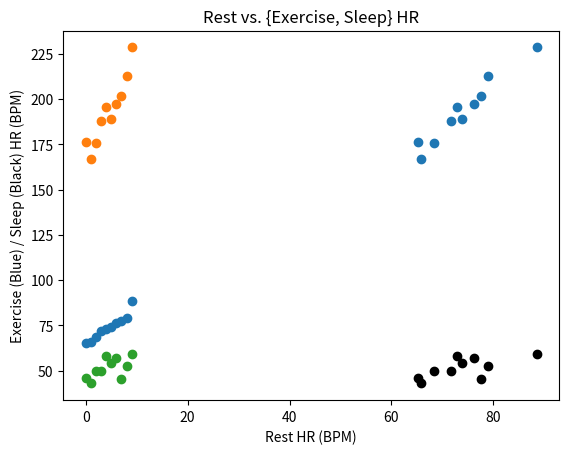
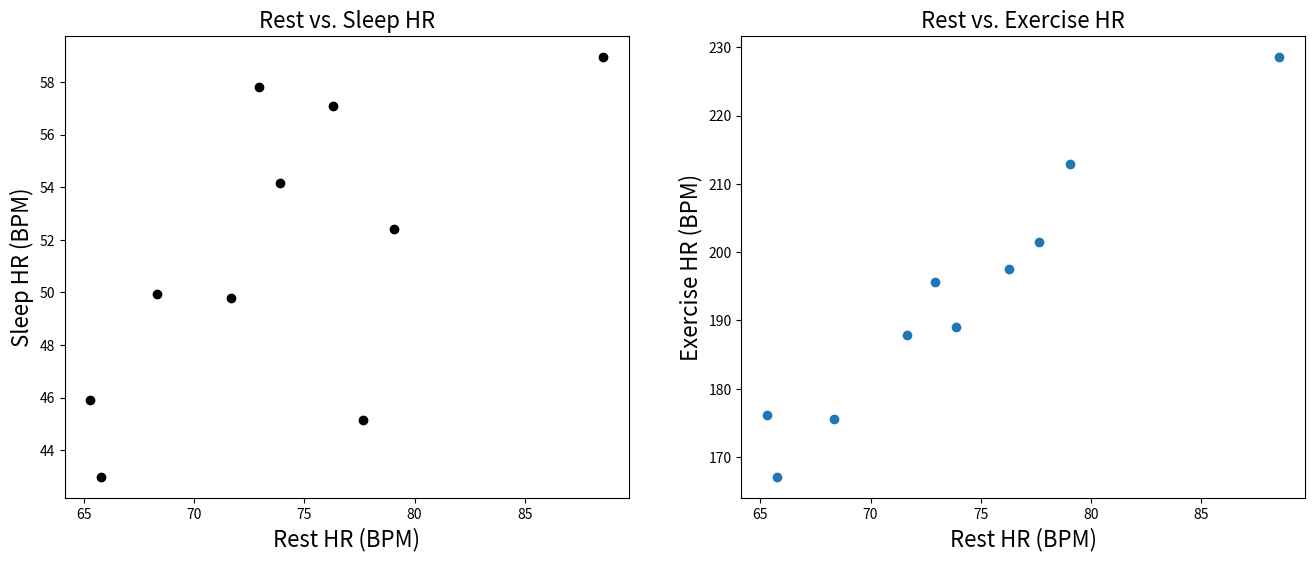
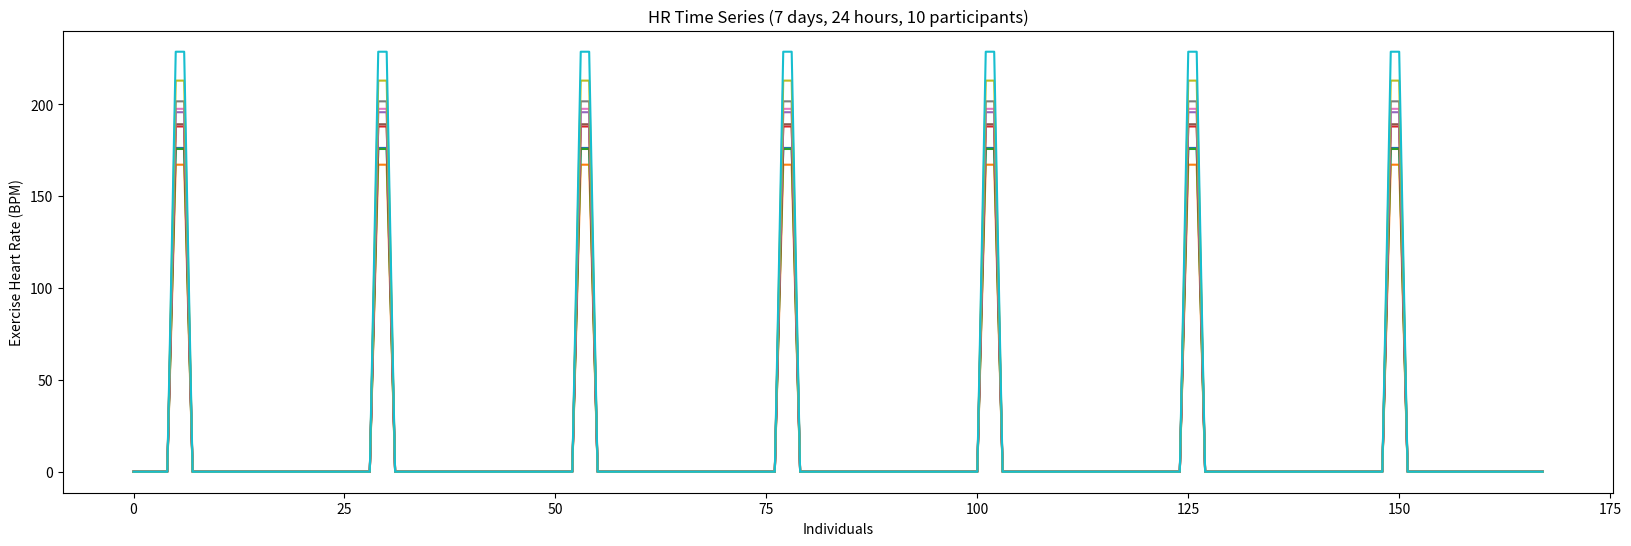
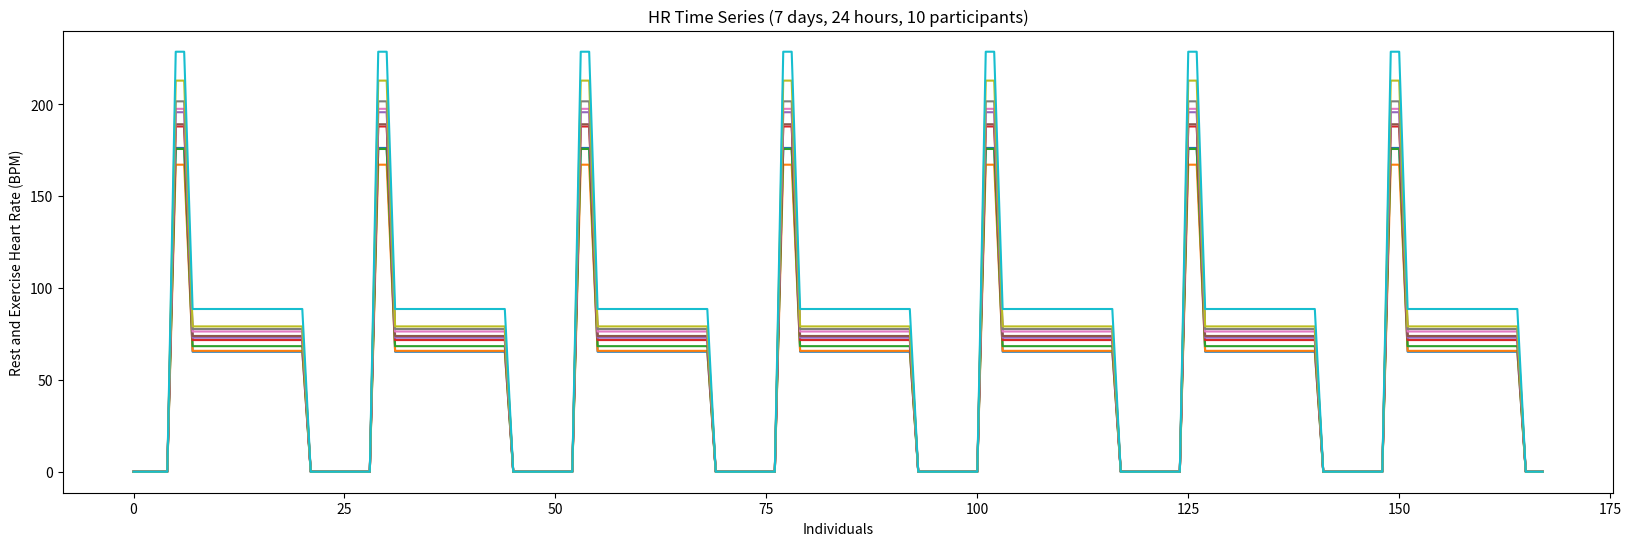
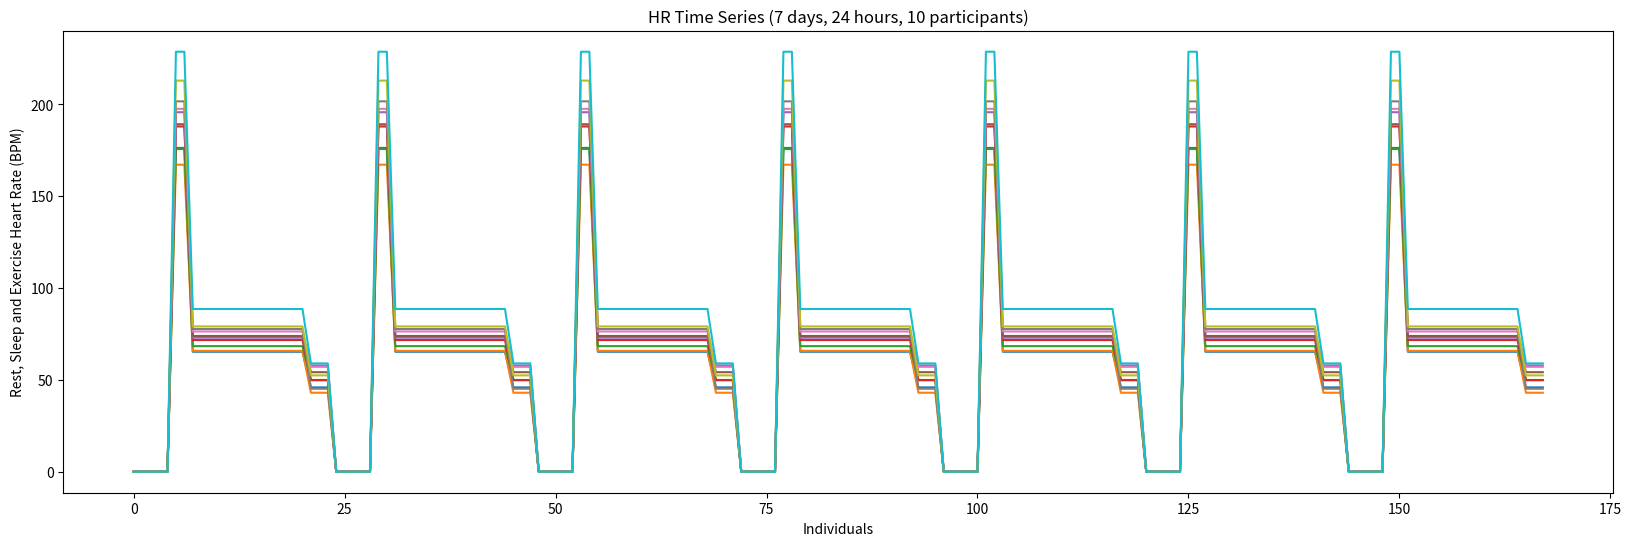
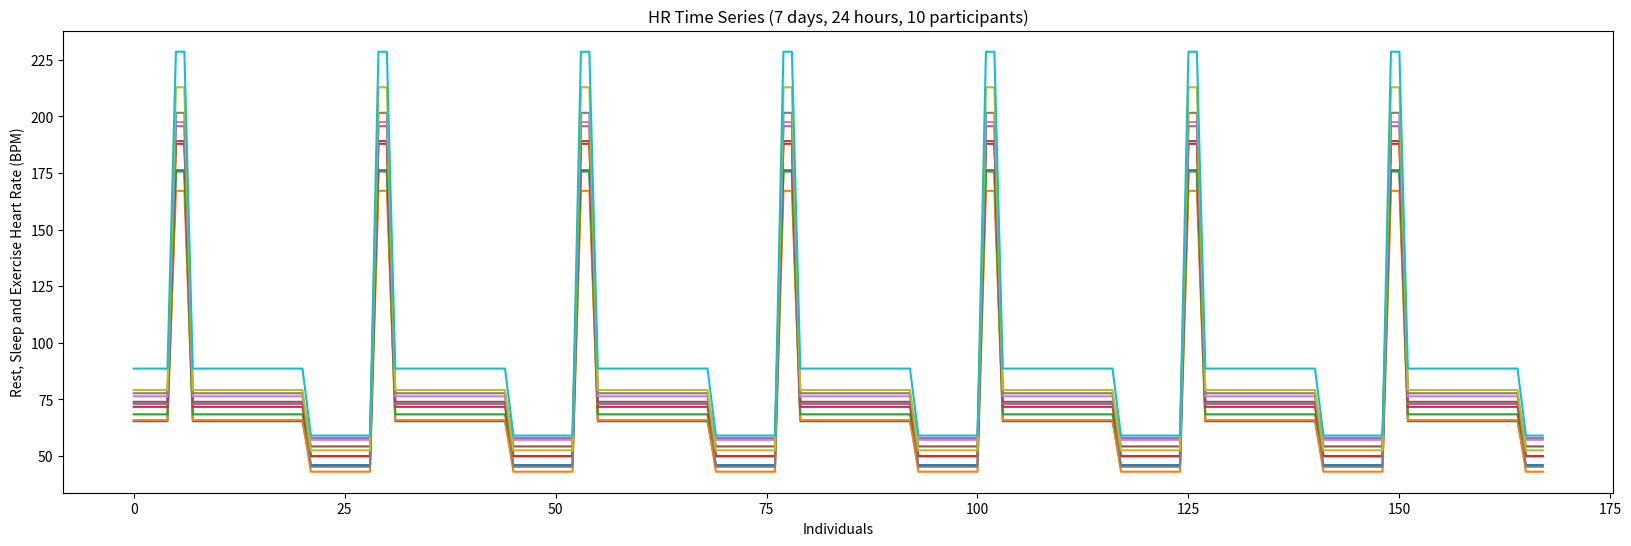
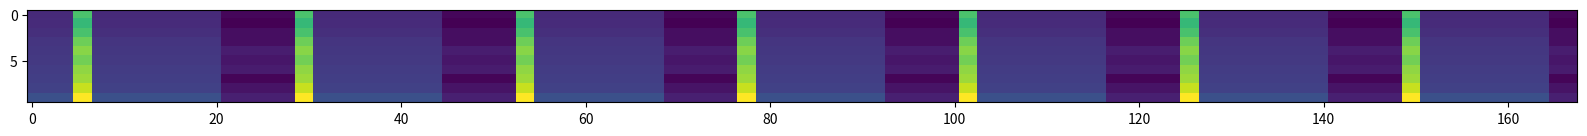

Reproduce these figures in Python, in order.
# Before doing anything, we will import 
# all the stuff we think we need
import numpy as np
import matplotlib.pyplot as plt

# Let's define the variables we need
n = 10 # We need the number of individuals 

# Population Rest Heart Rate definitions
hr_r = 75           # We need the aaverage Rest HR in Austin for 25-years old individuals 
hr_r_sd_factor = .1 # Standard Deviation factor for the Rest HR (10% of the mean)

# Population Sleep and Exercise definitions
hr_e_factor = 2.6   # We need the increase in HR from Rest during high-intensity exercise. 
                    # This will allow us to compute the Exercise HR given each 
                    #   individuals' Rest HR, say from `75 * 2.6 = 195`
hr_s_factor = .7    # Decrease in HR during sleep. HR during sleep is only about 
                    #   70% that during awake rest. Say `75 * 0.7 = 52.5`
add_var_factor =.05 # Factor determining the additional variance added to HR during 
                    #   Sleep and Exercise periods (variance beyond Rest HR variance).

# Time variables
duration_exercise = 2  # Number of hours of high-intensity exercise per day
duration_sleep    = 8  # Number of hours of sleep per day
duration_day      = 24 # Number of hours in a day
duration_week     = 7  # Number of days in a week

# First we define the variables needed for the *Rest HR* 
Rest_mean = hr_r # This is the mean HR of all 25-years old Austinites 
Rest_SD = Rest_mean * hr_r_sd_factor # we set the SD to be 10% of the mean HR

# We will create the distribution of rest HR using randn 
#
# randn generates random numbers with mean 0 and SD = 1
# To match the needed distribution in our situation
# we add to the numbers generated by `randn` the mean HR 
# and multiple by the SD of the HR
hr_rest_individuals = Rest_mean + Rest_SD * np.random.randn(n,1) 

# Next, we will sort the individuals from the lowest to the highest Resting HR
# This will represent our simulated distribution of 25-years old Austinites' HR
# It will be the base for many of the following operations
hr_rest_individuals = np.sort(hr_rest_individuals, axis=0)  

# Let's plot these individuals 
plt.plot(hr_rest_individuals, "o");
plt.title('Rest HR');
plt.xlabel('Individuals');
plt.ylabel('Rest HR (BPM)');

# Exercise HR

# The mean HR of all 25-years old Austinites 
#  during high-intensity Exercise. Not how we start from the Rest HR
# After thatm, we scale the values to the mean Exercise HR, 
#  this operation assures a correlation of 1 between the Rest and Exercise HR 
Exercise_mean = hr_rest_individuals * hr_e_factor

# We reduce the correlation between Rest and Exercise HR by adding a small
#  variation (Standard Deviation, SD) to the Exercise HR data  
Exercise_SD = hr_rest_individuals * add_var_factor

# We will create the distribution of rest HR using randn 
#
# randn generates random numbers with mean 0 and SD = 1
# To match the needed distribution in our situation
#  we add to the numbers generated by `randn` the mean HR 
#  and multiple by the SD of the HR
hr_exercise_individuals = Exercise_mean + Exercise_SD * np.random.randn(n,1) 

# Note that here we do not sort. This is because sorting would make us loose 
#  the pairing between hr_exercise_individuals and hr_rest_individuals.
# Instead, we want to keep the entries in the two arrays paired, so that
#  subject 1 in the first array corresponds to subject 1 in the second.

plt.plot(hr_exercise_individuals, "o"); 
plt.title('Exercise HR');
plt.xlabel('Individuals');
plt.ylabel('Heart Rate (BPM)');

# Sleep HR

# The mean HR of all 25-years old Austinites 
#  during Sleep. Not how we start from the Rest HR
Sleep_mean = hr_rest_individuals * hr_s_factor

# We reduce the correlation between Rest and Sleep HR by adding a small
#  variation (Standard Deviation, SD) to the Sleep HR data  
Sleep_SD = hr_rest_individuals * add_var_factor

# We will create the distribution of rest HR using randn 
#
# randn generates random numbers with mean 0 and SD = 1
# To match the needed distribution in our situation
#  we add to the numbers generated by `randn` the mean HR 
#  and multiple by the SD of the HR
hr_sleep_individuals = Sleep_mean + Sleep_SD * np.random.randn(n,1) 

# Note that here we do not sort. This is because sorting would make us loose 
#  the pairing between hr_exercise_individuals and hr_rest_individuals.
# Instead, we want to keep the entries in the two arrays paired, so that
#  subject 1 in the first array corresponds to subject 1 in the second.

plt.plot(hr_sleep_individuals, "o"); 
plt.title('Sleep HR');
plt.xlabel('Individuals');
plt.ylabel('Heart Rate (BPM)');

plt.scatter(hr_rest_individuals, hr_sleep_individuals, color='k');
plt.scatter(hr_rest_individuals, hr_exercise_individuals);
plt.title('Rest vs. {Exercise, Sleep} HR');
plt.xlabel('Rest HR (BPM)');
plt.ylabel('Exercise (Blue) / Sleep (Black) HR (BPM)');

FontSize = 16 # Note. I am setting s slightly larger font size, it looks better

fig, ax = plt.subplots(1,2, figsize=(16,6)); # Here I open a few sub-plots and set the figure size

# I do the actul plot of the `rest HR` below
ax[0].scatter(hr_rest_individuals, hr_sleep_individuals, color='k'); 

# The three lines below, set the lables and the titles 
#   with the font size I chose above.
ax[0].set_xlabel("Rest HR (BPM)", fontsize=FontSize); 
ax[0].set_ylabel("Sleep HR (BPM)", fontsize=FontSize);
ax[0].set_title('Rest vs. Sleep HR', fontsize=FontSize);

# The lines below are identical to the ones above but for `exercise`
ax[1].scatter(hr_rest_individuals, hr_exercise_individuals);
ax[1].set_xlabel("Rest HR (BPM)", fontsize=FontSize);
ax[1].set_ylabel("Exercise HR (BPM)", fontsize=FontSize);
ax[1].set_title('Rest vs. Exercise HR', fontsize=FontSize);

# The first thing we will do is to simulate 
#   the array to hold 10 individuals and 7 x 24 hours
#   this means that we will need to create an array 10 x 168 
HR_time_series = np.zeros([n, duration_day*duration_week])

# Preparing indices to address the 168 hours.
#
# After creating the array we will want to create helpful variables
#   holding the indices into the array for the various periods
#   sleep, exercise and rest.

# So, we will need to index the different time allocations, sleep, rest, exercise 
#   in the propert hour-slots, for each day of the week. To do so, we prepare
#   variables that will hold the time slots in hours of the day, 
#   yet, coded in 0-based Python indices (the `-1` below will do this trick).
time_exercise = np.array([6,8])-1      # Hours of the day exercise start and end 
                                       #   in python's 0-based indexing
time_rest     = np.array([8,22])-1     # Hours of the day the normal 'rest' activities
                                       #   start and end in python's 0-based indexing
                                       #   8 am to 10 pm
        
# We will treat Sleeptime as divided into night sleep (until midnight) 
#   and morning sleep 12-5am. This will help with some of the indexing we will
#   need to do.
time_sleep_n  = np.array([22,25])-1    # Hours of the *night* dedicated to sleep
                                       #   start and end in python's 0-based indexing
                                       #   10 pm to 12 am
time_sleep_m  = np.array([1,6])-1     # Hours of the *morning* dedicated to sleep
                                       #   start and end in python's 0-based indexing
                                       #   12 am to 6 am

# To prepare for adding in the Exercise HR 
#   will then want to zero-out all
#   the time series in the relevant 2-hours.

# Day 1:
# We build a range of indices between the start and end point
day1 = np.arange(time_exercise[0],time_exercise[1])
HR_time_series[:,day1] = hr_exercise_individuals

# To use the same variables created above for day 1 and get 
# the correct indices for day 2, 3 ,4 etc, we will add 24 
# (duration_day) cumulatively to each new day

# Day 2:
day2 = day1 + duration_day # adding 24 to the indices of day 1
HR_time_series[:,day2] = hr_exercise_individuals

# Day 3:
day3 = day2 + duration_day  # adding 24 to the indices of day 2
HR_time_series[:,day3] = hr_exercise_individuals

# Day 4:
day4 = day3 + duration_day # adding 24 to the indices of day 3
HR_time_series[:,day4] = hr_exercise_individuals

# Day 5:
day5 = day4 + duration_day  # adding 24 to the indices of day 4
HR_time_series[:,day5] = hr_exercise_individuals

# Day 6:
day6 = day5 + duration_day  # adding 24 to the indices of day 5
HR_time_series[:,day6] = hr_exercise_individuals

# Day 7:
day7 = day6 + duration_day  # adding 24 to the indices of day 6
HR_time_series[:,day7] = hr_exercise_individuals

plt.figure(figsize=(20,6))
plt.plot(HR_time_series.T); 
plt.title('HR Time Series (7 days, 24 hours, 10 participants)');
plt.xlabel('Individuals');
plt.ylabel('Exercise Heart Rate (BPM)');

# Adding in the Rest HR

# Day 1:
day1 = np.arange(time_rest[0],time_rest[1])
HR_time_series[:,day1] = hr_rest_individuals

# To use the variables we created about and get the indices 
# to go into the proper location for each subsequent data
# We will add the 24 (duration_day) variable to each new day

# Day 2:
day2 = day1 + duration_day
HR_time_series[:,day2] = hr_rest_individuals

# Day 3:
day3 = day2 + duration_day
HR_time_series[:,day3] = hr_rest_individuals

# Day 4:
day4 = day3 + duration_day
HR_time_series[:,day4] = hr_rest_individuals

# Day 5:
day5 = day4 + duration_day
HR_time_series[:,day5] = hr_rest_individuals

# Day 6:
day6 = day5 + duration_day
HR_time_series[:,day6] = hr_rest_individuals

# Day 7:
day7 = day6 + duration_day
HR_time_series[:,day7] = hr_rest_individuals

plt.figure(figsize=(20,6))
plt.plot(HR_time_series.T); # Note here we need to rotate (transpose the array for plotting)
plt.title('HR Time Series (7 days, 24 hours, 10 participants)');
plt.xlabel('Individuals');
plt.ylabel('Rest and Exercise Heart Rate (BPM)');

# Adding in the Sleep HR
# Below we repeate the same operations already described above.
# We have to do it twice, onces for the evening segment and the other
# time for the moring segment of the sleep period.

# NIGHT fragment of the sleep hours
#
# Day 1:
day1 = np.arange(time_sleep_n[0],time_sleep_n[1])
HR_time_series[:,day1] = hr_sleep_individuals

# Day 2:
day2 = day1 + duration_day
HR_time_series[:,day2] = hr_sleep_individuals

# Day 3:
day3 = day2 + duration_day
HR_time_series[:,day3] = hr_sleep_individuals

# Day 4:
day4 = day3 + duration_day
HR_time_series[:,day4] = hr_sleep_individuals

# Day 5:
day5 = day4 + duration_day
HR_time_series[:,day5] = hr_sleep_individuals

# Day 6:
day6 = day5 + duration_day
HR_time_series[:,day6] = hr_sleep_individuals

# Day 7:
day7 = day6 + duration_day
HR_time_series[:,day7] = hr_sleep_individuals

plt.figure(figsize=(20,6))
plt.plot(HR_time_series.T); # Note here we need to rotate (transpose the array for plotting)
plt.title('HR Time Series (7 days, 24 hours, 10 participants)');
plt.xlabel('Individuals');
plt.ylabel('Rest, Sleep and Exercise Heart Rate (BPM)');

# MORNING fragment of the sleep hours
#
# Day 1:
day1 = np.arange(time_sleep_m[0],time_sleep_m[1])
HR_time_series[:,day1] = hr_rest_individuals

# Day 2:
day2 = day1 + duration_day
HR_time_series[:,day2] = hr_sleep_individuals

# Day 3:
day3 = day2 + duration_day
HR_time_series[:,day3] = hr_sleep_individuals

# Day 4:
day4 = day3 + duration_day
HR_time_series[:,day4] = hr_sleep_individuals

# Day 5:
day5 = day4 + duration_day
HR_time_series[:,day5] = hr_sleep_individuals

# Day 6:
day6 = day5 + duration_day
HR_time_series[:,day6] = hr_sleep_individuals

# Day 7:
day7 = day6 + duration_day
HR_time_series[:,day7] = hr_sleep_individuals

plt.figure(figsize=(20,6))
plt.plot(HR_time_series.T); # Note here we need to rotate (transpose the array for plotting)
plt.title('HR Time Series (7 days, 24 hours, 10 participants)');
plt.xlabel('Individuals');
plt.ylabel('Rest, Sleep and Exercise Heart Rate (BPM)');

plt.figure(figsize=(20,6))
plt.imshow(HR_time_series);

